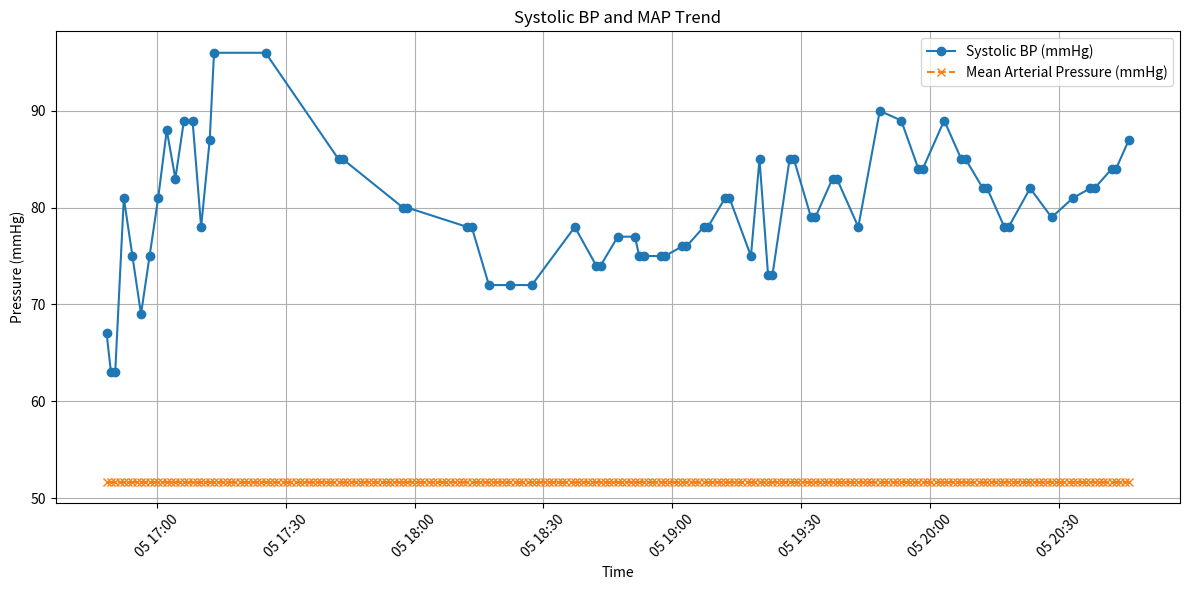

This chart was generated by the following Python code:
# Executed Code (Repaired)
# This code runs in a sandbox with injected variables (vitals, np, plt, etc.)

import numpy as np
import pandas as pd
import matplotlib.pyplot as plt
import seaborn as sns
from scipy import stats
import datetime

# Helper function to simulate sandbox save_plot
def save_plot(filename, fig=None, **kwargs):
    if not filename.endswith('.png'): filename += '.png'
    if fig is None: fig = plt.gcf()
    fig.savefig(filename, **kwargs)
    plt.close(fig)
    print(f'Saved plot to {filename}')

# Injected Variables
visit_id = '99786932'
age = 79
gender = 'F'
ethnicity = 'Asian (Non-Hispanic/Non-Latino)'
heart_rate = [(datetime.datetime(2221, 4, 5, 16, 48, 19), 76.0), (datetime.datetime(2221, 4, 5, 16, 49, 19), 73.2542372881356), (datetime.datetime(2221, 4, 5, 16, 50, 19), 73.1206896551724), (datetime.datetime(2221, 4, 5, 16, 51, 19), 79.728813559322), (datetime.datetime(2221, 4, 5, 16, 52, 19), 75.3620689655172), (datetime.datetime(2221, 4, 5, 16, 53, 19), 73.9122807017544), (datetime.datetime(2221, 4, 5, 16, 54, 19), 72.125), (datetime.datetime(2221, 4, 5, 16, 55, 19), 71.8275862068966), (datetime.datetime(2221, 4, 5, 16, 56, 19), 72.6101694915254), (datetime.datetime(2221, 4, 5, 16, 57, 19), 71.7457627118644), (datetime.datetime(2221, 4, 5, 16, 58, 19), 69.8103448275862), (datetime.datetime(2221, 4, 5, 16, 59, 19), 69.4745762711864), (datetime.datetime(2221, 4, 5, 17, 0, 19), 69.2068965517241), (datetime.datetime(2221, 4, 5, 17, 1, 19), 75.3829787234043), (datetime.datetime(2221, 4, 5, 17, 2, 19), 67.8135593220339), (datetime.datetime(2221, 4, 5, 17, 3, 19), 68.0344827586207), (datetime.datetime(2221, 4, 5, 17, 4, 19), 67.1864406779661), (datetime.datetime(2221, 4, 5, 17, 5, 19), 68.9137931034483), (datetime.datetime(2221, 4, 5, 17, 6, 19), 70.5593220338983), (datetime.datetime(2221, 4, 5, 17, 7, 19), 71.6779661016949), (datetime.datetime(2221, 4, 5, 17, 8, 19), 71.12), (datetime.datetime(2221, 4, 5, 17, 9, 19), 70.1754385964912), (datetime.datetime(2221, 4, 5, 17, 10, 19), 69.2931034482759), (datetime.datetime(2221, 4, 5, 17, 11, 19), 69.9661016949153), (datetime.datetime(2221, 4, 5, 17, 12, 19), 68.6949152542373), (datetime.datetime(2221, 4, 5, 17, 13, 19), 68.7931034482759), (datetime.datetime(2221, 4, 5, 17, 14, 19), 69.6440677966102), (datetime.datetime(2221, 4, 5, 17, 15, 19), 70.3275862068966), (datetime.datetime(2221, 4, 5, 17, 16, 19), 70.5), (datetime.datetime(2221, 4, 5, 17, 17, 19), 71.6034482758621), (datetime.datetime(2221, 4, 5, 17, 18, 19), 72.2372881355932), (datetime.datetime(2221, 4, 5, 17, 19, 19), 69.5932203389831), (datetime.datetime(2221, 4, 5, 17, 20, 19), 69.2962962962963), (datetime.datetime(2221, 4, 5, 17, 21, 19), 71.1489361702128), (datetime.datetime(2221, 4, 5, 17, 22, 19), 72.1896551724138), (datetime.datetime(2221, 4, 5, 17, 23, 19), 70.5777777777778), (datetime.datetime(2221, 4, 5, 17, 24, 19), 72.4814814814815), (datetime.datetime(2221, 4, 5, 17, 25, 19), 75.4883720930233), (datetime.datetime(2221, 4, 5, 17, 26, 19), 70.9661016949153), (datetime.datetime(2221, 4, 5, 17, 27, 19), 74.425), (datetime.datetime(2221, 4, 5, 17, 28, 19), 73.135593220339), (datetime.datetime(2221, 4, 5, 17, 29, 19), 69.8793103448276), (datetime.datetime(2221, 4, 5, 17, 30, 19), 68.3898305084746), (datetime.datetime(2221, 4, 5, 17, 31, 19), 68.4915254237288), (datetime.datetime(2221, 4, 5, 17, 32, 19), 68.0), (datetime.datetime(2221, 4, 5, 17, 33, 19), 68.7457627118644), (datetime.datetime(2221, 4, 5, 17, 34, 19), 68.3389830508475), (datetime.datetime(2221, 4, 5, 17, 35, 19), 67.1034482758621), (datetime.datetime(2221, 4, 5, 17, 36, 19), 67.3559322033898), (datetime.datetime(2221, 4, 5, 17, 37, 19), 68.6724137931035), (datetime.datetime(2221, 4, 5, 17, 38, 19), 67.864406779661), (datetime.datetime(2221, 4, 5, 17, 39, 19), 70.1914893617021), (datetime.datetime(2221, 4, 5, 17, 40, 19), 71.5172413793104), (datetime.datetime(2221, 4, 5, 17, 41, 19), 70.9152542372882), (datetime.datetime(2221, 4, 5, 17, 42, 19), 70.2068965517242), (datetime.datetime(2221, 4, 5, 17, 43, 19), 70.2181818181818), (datetime.datetime(2221, 4, 5, 17, 44, 19), 70.6923076923077), (datetime.datetime(2221, 4, 5, 17, 45, 19), 70.2545454545455), (datetime.datetime(2221, 4, 5, 17, 46, 19), 69.8), (datetime.datetime(2221, 4, 5, 17, 47, 19), 69.9310344827586), (datetime.datetime(2221, 4, 5, 17, 48, 19), 70.6949152542373), (datetime.datetime(2221, 4, 5, 17, 49, 19), 69.7796610169492), (datetime.datetime(2221, 4, 5, 17, 50, 19), 68.8793103448276), (datetime.datetime(2221, 4, 5, 17, 51, 19), 71.24), (datetime.datetime(2221, 4, 5, 17, 52, 19), 72.7254901960784), (datetime.datetime(2221, 4, 5, 17, 53, 19), 72.271186440678), (datetime.datetime(2221, 4, 5, 17, 54, 19), 70.5172413793104), (datetime.datetime(2221, 4, 5, 17, 55, 19), 71.3559322033898), (datetime.datetime(2221, 4, 5, 17, 56, 19), 68.3220338983051), (datetime.datetime(2221, 4, 5, 17, 57, 19), 71.5172413793104), (datetime.datetime(2221, 4, 5, 17, 58, 19), 71.9491525423729), (datetime.datetime(2221, 4, 5, 17, 59, 19), 70.6724137931035), (datetime.datetime(2221, 4, 5, 18, 0, 19), 74.8305084745763), (datetime.datetime(2221, 4, 5, 18, 1, 19), 73.864406779661), (datetime.datetime(2221, 4, 5, 18, 2, 19), 73.3103448275862), (datetime.datetime(2221, 4, 5, 18, 3, 19), 72.0847457627119), (datetime.datetime(2221, 4, 5, 18, 4, 19), 71.551724137931), (datetime.datetime(2221, 4, 5, 18, 5, 19), 72.5254237288136), (datetime.datetime(2221, 4, 5, 18, 6, 19), 71.6779661016949), (datetime.datetime(2221, 4, 5, 18, 7, 19), 71.4827586206897), (datetime.datetime(2221, 4, 5, 18, 8, 19), 71.5932203389831), (datetime.datetime(2221, 4, 5, 18, 9, 19), 70.4310344827586), (datetime.datetime(2221, 4, 5, 18, 10, 19), 70.5254237288136), (datetime.datetime(2221, 4, 5, 18, 11, 19), 71.6101694915254), (datetime.datetime(2221, 4, 5, 18, 12, 19), 71.448275862069), (datetime.datetime(2221, 4, 5, 18, 13, 19), 68.728813559322), (datetime.datetime(2221, 4, 5, 18, 14, 19), 71.1206896551724), (datetime.datetime(2221, 4, 5, 18, 15, 19), 70.9661016949153), (datetime.datetime(2221, 4, 5, 18, 16, 19), 70.0338983050848), (datetime.datetime(2221, 4, 5, 18, 17, 19), 68.1724137931035), (datetime.datetime(2221, 4, 5, 18, 18, 19), 68.1525423728814), (datetime.datetime(2221, 4, 5, 18, 19, 19), 68.2586206896552), (datetime.datetime(2221, 4, 5, 18, 20, 19), 68.6949152542373), (datetime.datetime(2221, 4, 5, 18, 21, 19), 67.7586206896552), (datetime.datetime(2221, 4, 5, 18, 22, 19), 67.6949152542373), (datetime.datetime(2221, 4, 5, 18, 23, 19), 67.7966101694915), (datetime.datetime(2221, 4, 5, 18, 24, 19), 71.1724137931035), (datetime.datetime(2221, 4, 5, 18, 25, 19), 75.2542372881356), (datetime.datetime(2221, 4, 5, 18, 26, 19), 72.5344827586207), (datetime.datetime(2221, 4, 5, 18, 27, 19), 72.6949152542373), (datetime.datetime(2221, 4, 5, 18, 28, 19), 71.1694915254237), (datetime.datetime(2221, 4, 5, 18, 29, 19), 69.3620689655172), (datetime.datetime(2221, 4, 5, 18, 30, 19), 69.2033898305085), (datetime.datetime(2221, 4, 5, 18, 31, 19), 71.1034482758621), (datetime.datetime(2221, 4, 5, 18, 32, 19), 69.4745762711864), (datetime.datetime(2221, 4, 5, 18, 33, 19), 69.7627118644068), (datetime.datetime(2221, 4, 5, 18, 34, 19), 69.4310344827586), (datetime.datetime(2221, 4, 5, 18, 35, 19), 71.4576271186441), (datetime.datetime(2221, 4, 5, 18, 36, 19), 72.2068965517241), (datetime.datetime(2221, 4, 5, 18, 37, 19), 70.2203389830509), (datetime.datetime(2221, 4, 5, 18, 38, 19), 68.406779661017), (datetime.datetime(2221, 4, 5, 18, 39, 19), 69.1379310344828), (datetime.datetime(2221, 4, 5, 18, 40, 19), 69.0338983050848), (datetime.datetime(2221, 4, 5, 18, 41, 19), 68.448275862069), (datetime.datetime(2221, 4, 5, 18, 42, 19), 67.6779661016949), (datetime.datetime(2221, 4, 5, 18, 43, 19), 68.3728813559322), (datetime.datetime(2221, 4, 5, 18, 44, 19), 67.0172413793104), (datetime.datetime(2221, 4, 5, 18, 45, 19), 68.0), (datetime.datetime(2221, 4, 5, 18, 46, 19), 68.4310344827586), (datetime.datetime(2221, 4, 5, 18, 47, 19), 67.4406779661017), (datetime.datetime(2221, 4, 5, 18, 48, 19), 68.6101694915254), (datetime.datetime(2221, 4, 5, 18, 49, 19), 66.8965517241379), (datetime.datetime(2221, 4, 5, 18, 50, 19), 68.9491525423729), (datetime.datetime(2221, 4, 5, 18, 51, 19), 70.7413793103448), (datetime.datetime(2221, 4, 5, 18, 52, 19), 67.9830508474576), (datetime.datetime(2221, 4, 5, 18, 53, 19), 68.1864406779661), (datetime.datetime(2221, 4, 5, 18, 54, 19), 67.5344827586207), (datetime.datetime(2221, 4, 5, 18, 55, 19), 67.0677966101695), (datetime.datetime(2221, 4, 5, 18, 56, 19), 66.7931034482759), (datetime.datetime(2221, 4, 5, 18, 57, 19), 66.8135593220339), (datetime.datetime(2221, 4, 5, 18, 58, 19), 67.6551724137931), (datetime.datetime(2221, 4, 5, 18, 59, 19), 67.8305084745763), (datetime.datetime(2221, 4, 5, 19, 0, 19), 65.2542372881356), (datetime.datetime(2221, 4, 5, 19, 1, 19), 67.6896551724138), (datetime.datetime(2221, 4, 5, 19, 2, 19), 68.2203389830509), (datetime.datetime(2221, 4, 5, 19, 3, 19), 67.8275862068966), (datetime.datetime(2221, 4, 5, 19, 4, 19), 65.593220338983), (datetime.datetime(2221, 4, 5, 19, 5, 19), 67.1864406779661), (datetime.datetime(2221, 4, 5, 19, 6, 19), 69.6206896551724), (datetime.datetime(2221, 4, 5, 19, 7, 19), 69.2542372881356), (datetime.datetime(2221, 4, 5, 19, 8, 19), 70.7758620689655), (datetime.datetime(2221, 4, 5, 19, 9, 19), 66.864406779661), (datetime.datetime(2221, 4, 5, 19, 10, 19), 65.3050847457627), (datetime.datetime(2221, 4, 5, 19, 11, 19), 68.5172413793104), (datetime.datetime(2221, 4, 5, 19, 12, 19), 69.7627118644068), (datetime.datetime(2221, 4, 5, 19, 13, 19), 68.8620689655172), (datetime.datetime(2221, 4, 5, 19, 14, 19), 64.5762711864407), (datetime.datetime(2221, 4, 5, 19, 15, 19), 67.4406779661017), (datetime.datetime(2221, 4, 5, 19, 16, 19), 67.8620689655172), (datetime.datetime(2221, 4, 5, 19, 17, 19), 65.2881355932203), (datetime.datetime(2221, 4, 5, 19, 18, 19), 64.5344827586207), (datetime.datetime(2221, 4, 5, 19, 19, 19), 68.6779661016949), (datetime.datetime(2221, 4, 5, 19, 20, 19), 72.6779661016949), (datetime.datetime(2221, 4, 5, 19, 21, 19), 68.4137931034483), (datetime.datetime(2221, 4, 5, 19, 22, 19), 65.7118644067797), (datetime.datetime(2221, 4, 5, 19, 23, 19), 67.1551724137931), (datetime.datetime(2221, 4, 5, 19, 24, 19), 69.8135593220339), (datetime.datetime(2221, 4, 5, 19, 25, 19), 65.5172413793104), (datetime.datetime(2221, 4, 5, 19, 26, 19), 68.864406779661), (datetime.datetime(2221, 4, 5, 19, 27, 19), 71.9661016949153), (datetime.datetime(2221, 4, 5, 19, 28, 19), 69.9655172413793), (datetime.datetime(2221, 4, 5, 19, 29, 19), 67.3728813559322), (datetime.datetime(2221, 4, 5, 19, 30, 19), 65.7586206896552), (datetime.datetime(2221, 4, 5, 19, 31, 19), 65.4576271186441), (datetime.datetime(2221, 4, 5, 19, 32, 19), 65.5593220338983), (datetime.datetime(2221, 4, 5, 19, 33, 19), 65.448275862069), (datetime.datetime(2221, 4, 5, 19, 34, 19), 65.135593220339), (datetime.datetime(2221, 4, 5, 19, 35, 19), 66.6896551724138), (datetime.datetime(2221, 4, 5, 19, 36, 19), 71.0677966101695), (datetime.datetime(2221, 4, 5, 19, 37, 19), 69.8813559322034), (datetime.datetime(2221, 4, 5, 19, 38, 19), 68.7758620689655), (datetime.datetime(2221, 4, 5, 19, 39, 19), 71.8474576271187), (datetime.datetime(2221, 4, 5, 19, 40, 19), 70.3965517241379), (datetime.datetime(2221, 4, 5, 19, 41, 19), 68.0847457627119), (datetime.datetime(2221, 4, 5, 19, 42, 19), 67.8983050847458), (datetime.datetime(2221, 4, 5, 19, 43, 19), 66.2241379310345), (datetime.datetime(2221, 4, 5, 19, 44, 19), 68.1864406779661), (datetime.datetime(2221, 4, 5, 19, 45, 19), 70.3448275862069), (datetime.datetime(2221, 4, 5, 19, 46, 19), 70.5423728813559), (datetime.datetime(2221, 4, 5, 19, 47, 19), 71.1864406779661), (datetime.datetime(2221, 4, 5, 19, 48, 19), 72.5689655172414), (datetime.datetime(2221, 4, 5, 19, 49, 19), 71.3898305084746), (datetime.datetime(2221, 4, 5, 19, 50, 19), 70.0344827586207), (datetime.datetime(2221, 4, 5, 19, 51, 19), 69.3898305084746), (datetime.datetime(2221, 4, 5, 19, 52, 19), 68.3728813559322), (datetime.datetime(2221, 4, 5, 19, 53, 19), 74.3275862068966), (datetime.datetime(2221, 4, 5, 19, 54, 19), 73.0847457627119), (datetime.datetime(2221, 4, 5, 19, 55, 19), 71.1724137931035), (datetime.datetime(2221, 4, 5, 19, 56, 19), 70.9152542372882), (datetime.datetime(2221, 4, 5, 19, 57, 19), 68.4406779661017), (datetime.datetime(2221, 4, 5, 19, 58, 19), 74.0344827586207), (datetime.datetime(2221, 4, 5, 19, 59, 19), 73.0338983050848), (datetime.datetime(2221, 4, 5, 20, 0, 19), 71.3103448275862), (datetime.datetime(2221, 4, 5, 20, 1, 19), 71.135593220339), (datetime.datetime(2221, 4, 5, 20, 2, 19), 69.6896551724138), (datetime.datetime(2221, 4, 5, 20, 3, 19), 72.1525423728814), (datetime.datetime(2221, 4, 5, 20, 4, 19), 73.728813559322), (datetime.datetime(2221, 4, 5, 20, 5, 19), 71.8275862068966), (datetime.datetime(2221, 4, 5, 20, 6, 19), 71.271186440678), (datetime.datetime(2221, 4, 5, 20, 7, 19), 71.8793103448276), (datetime.datetime(2221, 4, 5, 20, 8, 19), 70.9830508474576), (datetime.datetime(2221, 4, 5, 20, 9, 19), 68.4745762711864), (datetime.datetime(2221, 4, 5, 20, 10, 19), 75.0), (datetime.datetime(2221, 4, 5, 20, 11, 19), 76.6779661016949), (datetime.datetime(2221, 4, 5, 20, 12, 19), 73.8620689655172), (datetime.datetime(2221, 4, 5, 20, 13, 19), 75.4576271186441), (datetime.datetime(2221, 4, 5, 20, 14, 19), 76.0169491525424), (datetime.datetime(2221, 4, 5, 20, 15, 19), 75.551724137931), (datetime.datetime(2221, 4, 5, 20, 16, 19), 74.728813559322), (datetime.datetime(2221, 4, 5, 20, 17, 19), 74.8965517241379), (datetime.datetime(2221, 4, 5, 20, 18, 19), 73.9661016949153), (datetime.datetime(2221, 4, 5, 20, 19, 19), 75.1724137931035), (datetime.datetime(2221, 4, 5, 20, 20, 19), 76.1525423728814), (datetime.datetime(2221, 4, 5, 20, 21, 19), 74.5762711864407), (datetime.datetime(2221, 4, 5, 20, 22, 19), 73.4655172413793), (datetime.datetime(2221, 4, 5, 20, 23, 19), 73.5254237288136), (datetime.datetime(2221, 4, 5, 20, 24, 19), 69.5084745762712), (datetime.datetime(2221, 4, 5, 20, 25, 19), 71.7758620689655), (datetime.datetime(2221, 4, 5, 20, 26, 19), 71.5423728813559), (datetime.datetime(2221, 4, 5, 20, 27, 19), 75.8275862068966), (datetime.datetime(2221, 4, 5, 20, 28, 19), 74.4915254237288), (datetime.datetime(2221, 4, 5, 20, 29, 19), 73.8983050847458), (datetime.datetime(2221, 4, 5, 20, 30, 19), 76.0172413793104), (datetime.datetime(2221, 4, 5, 20, 31, 19), 75.3898305084746), (datetime.datetime(2221, 4, 5, 20, 32, 19), 73.7931034482759), (datetime.datetime(2221, 4, 5, 20, 33, 19), 75.2881355932203), (datetime.datetime(2221, 4, 5, 20, 34, 19), 78.1206896551724), (datetime.datetime(2221, 4, 5, 20, 35, 19), 76.2033898305085), (datetime.datetime(2221, 4, 5, 20, 36, 19), 76.6779661016949), (datetime.datetime(2221, 4, 5, 20, 37, 19), 73.9827586206897), (datetime.datetime(2221, 4, 5, 20, 38, 19), 71.728813559322), (datetime.datetime(2221, 4, 5, 20, 39, 19), 74.3448275862069), (datetime.datetime(2221, 4, 5, 20, 40, 19), 75.1016949152542), (datetime.datetime(2221, 4, 5, 20, 41, 19), 75.7966101694915), (datetime.datetime(2221, 4, 5, 20, 42, 19), 75.3448275862069), (datetime.datetime(2221, 4, 5, 20, 43, 19), 72.8983050847458), (datetime.datetime(2221, 4, 5, 20, 44, 19), 75.6551724137931), (datetime.datetime(2221, 4, 5, 20, 45, 19), 72.4406779661017), (datetime.datetime(2221, 4, 5, 20, 46, 19), 75.3898305084746)]
systolic_bp = [(datetime.datetime(2221, 4, 5, 16, 48, 19), 67.0), (datetime.datetime(2221, 4, 5, 16, 49, 19), 63.0), (datetime.datetime(2221, 4, 5, 16, 50, 19), 63.0), (datetime.datetime(2221, 4, 5, 16, 52, 19), 81.0), (datetime.datetime(2221, 4, 5, 16, 54, 19), 75.0), (datetime.datetime(2221, 4, 5, 16, 56, 19), 69.0), (datetime.datetime(2221, 4, 5, 16, 58, 19), 75.0), (datetime.datetime(2221, 4, 5, 17, 0, 19), 81.0), (datetime.datetime(2221, 4, 5, 17, 2, 19), 88.0), (datetime.datetime(2221, 4, 5, 17, 4, 19), 83.0), (datetime.datetime(2221, 4, 5, 17, 6, 19), 89.0), (datetime.datetime(2221, 4, 5, 17, 8, 19), 89.0), (datetime.datetime(2221, 4, 5, 17, 10, 19), 78.0), (datetime.datetime(2221, 4, 5, 17, 12, 19), 87.0), (datetime.datetime(2221, 4, 5, 17, 13, 19), 96.0), (datetime.datetime(2221, 4, 5, 17, 25, 19), 96.0), (datetime.datetime(2221, 4, 5, 17, 42, 19), 85.0), (datetime.datetime(2221, 4, 5, 17, 43, 19), 85.0), (datetime.datetime(2221, 4, 5, 17, 57, 19), 80.0), (datetime.datetime(2221, 4, 5, 17, 58, 19), 80.0), (datetime.datetime(2221, 4, 5, 18, 12, 19), 78.0), (datetime.datetime(2221, 4, 5, 18, 13, 19), 78.0), (datetime.datetime(2221, 4, 5, 18, 17, 19), 72.0), (datetime.datetime(2221, 4, 5, 18, 22, 19), 72.0), (datetime.datetime(2221, 4, 5, 18, 27, 19), 72.0), (datetime.datetime(2221, 4, 5, 18, 37, 19), 78.0), (datetime.datetime(2221, 4, 5, 18, 42, 19), 74.0), (datetime.datetime(2221, 4, 5, 18, 43, 19), 74.0), (datetime.datetime(2221, 4, 5, 18, 47, 19), 77.0), (datetime.datetime(2221, 4, 5, 18, 51, 19), 77.0), (datetime.datetime(2221, 4, 5, 18, 52, 19), 75.0), (datetime.datetime(2221, 4, 5, 18, 53, 19), 75.0), (datetime.datetime(2221, 4, 5, 18, 57, 19), 75.0), (datetime.datetime(2221, 4, 5, 18, 58, 19), 75.0), (datetime.datetime(2221, 4, 5, 19, 2, 19), 76.0), (datetime.datetime(2221, 4, 5, 19, 3, 19), 76.0), (datetime.datetime(2221, 4, 5, 19, 7, 19), 78.0), (datetime.datetime(2221, 4, 5, 19, 8, 19), 78.0), (datetime.datetime(2221, 4, 5, 19, 12, 19), 81.0), (datetime.datetime(2221, 4, 5, 19, 13, 19), 81.0), (datetime.datetime(2221, 4, 5, 19, 18, 19), 75.0), (datetime.datetime(2221, 4, 5, 19, 20, 19), 85.0), (datetime.datetime(2221, 4, 5, 19, 22, 19), 73.0), (datetime.datetime(2221, 4, 5, 19, 23, 19), 73.0), (datetime.datetime(2221, 4, 5, 19, 27, 19), 85.0), (datetime.datetime(2221, 4, 5, 19, 28, 19), 85.0), (datetime.datetime(2221, 4, 5, 19, 32, 19), 79.0), (datetime.datetime(2221, 4, 5, 19, 33, 19), 79.0), (datetime.datetime(2221, 4, 5, 19, 37, 19), 83.0), (datetime.datetime(2221, 4, 5, 19, 38, 19), 83.0), (datetime.datetime(2221, 4, 5, 19, 43, 19), 78.0), (datetime.datetime(2221, 4, 5, 19, 48, 19), 90.0), (datetime.datetime(2221, 4, 5, 19, 53, 19), 89.0), (datetime.datetime(2221, 4, 5, 19, 57, 19), 84.0), (datetime.datetime(2221, 4, 5, 19, 58, 19), 84.0), (datetime.datetime(2221, 4, 5, 20, 3, 19), 89.0), (datetime.datetime(2221, 4, 5, 20, 7, 19), 85.0), (datetime.datetime(2221, 4, 5, 20, 8, 19), 85.0), (datetime.datetime(2221, 4, 5, 20, 12, 19), 82.0), (datetime.datetime(2221, 4, 5, 20, 13, 19), 82.0), (datetime.datetime(2221, 4, 5, 20, 17, 19), 78.0), (datetime.datetime(2221, 4, 5, 20, 18, 19), 78.0), (datetime.datetime(2221, 4, 5, 20, 23, 19), 82.0), (datetime.datetime(2221, 4, 5, 20, 28, 19), 79.0), (datetime.datetime(2221, 4, 5, 20, 33, 19), 81.0), (datetime.datetime(2221, 4, 5, 20, 37, 19), 82.0), (datetime.datetime(2221, 4, 5, 20, 38, 19), 82.0), (datetime.datetime(2221, 4, 5, 20, 42, 19), 84.0), (datetime.datetime(2221, 4, 5, 20, 43, 19), 84.0), (datetime.datetime(2221, 4, 5, 20, 46, 19), 87.0)]
diastolic_bp = [(datetime.datetime(2221, 4, 5, 16, 48, 19), 44.0), (datetime.datetime(2221, 4, 5, 16, 49, 19), 41.0), (datetime.datetime(2221, 4, 5, 16, 50, 19), 41.0), (datetime.datetime(2221, 4, 5, 16, 52, 19), 47.0), (datetime.datetime(2221, 4, 5, 16, 54, 19), 51.0), (datetime.datetime(2221, 4, 5, 16, 56, 19), 43.0), (datetime.datetime(2221, 4, 5, 16, 58, 19), 54.0), (datetime.datetime(2221, 4, 5, 17, 0, 19), 48.0), (datetime.datetime(2221, 4, 5, 17, 2, 19), 46.0), (datetime.datetime(2221, 4, 5, 17, 4, 19), 48.0), (datetime.datetime(2221, 4, 5, 17, 6, 19), 46.0), (datetime.datetime(2221, 4, 5, 17, 10, 19), 61.0), (datetime.datetime(2221, 4, 5, 17, 12, 19), 51.0), (datetime.datetime(2221, 4, 5, 17, 13, 19), 50.0), (datetime.datetime(2221, 4, 5, 17, 25, 19), 50.0), (datetime.datetime(2221, 4, 5, 17, 42, 19), 55.0), (datetime.datetime(2221, 4, 5, 17, 43, 19), 55.0), (datetime.datetime(2221, 4, 5, 17, 57, 19), 50.0), (datetime.datetime(2221, 4, 5, 17, 58, 19), 50.0), (datetime.datetime(2221, 4, 5, 18, 12, 19), 43.0), (datetime.datetime(2221, 4, 5, 18, 13, 19), 43.0), (datetime.datetime(2221, 4, 5, 18, 17, 19), 45.0), (datetime.datetime(2221, 4, 5, 18, 22, 19), 47.0), (datetime.datetime(2221, 4, 5, 18, 27, 19), 47.0), (datetime.datetime(2221, 4, 5, 18, 37, 19), 42.0), (datetime.datetime(2221, 4, 5, 18, 42, 19), 47.0), (datetime.datetime(2221, 4, 5, 18, 43, 19), 47.0), (datetime.datetime(2221, 4, 5, 18, 47, 19), 50.0), (datetime.datetime(2221, 4, 5, 18, 51, 19), 50.0), (datetime.datetime(2221, 4, 5, 18, 52, 19), 46.0), (datetime.datetime(2221, 4, 5, 18, 53, 19), 46.0), (datetime.datetime(2221, 4, 5, 18, 57, 19), 45.0), (datetime.datetime(2221, 4, 5, 18, 58, 19), 45.0), (datetime.datetime(2221, 4, 5, 19, 2, 19), 48.0), (datetime.datetime(2221, 4, 5, 19, 3, 19), 48.0), (datetime.datetime(2221, 4, 5, 19, 7, 19), 46.0), (datetime.datetime(2221, 4, 5, 19, 8, 19), 46.0), (datetime.datetime(2221, 4, 5, 19, 12, 19), 51.0), (datetime.datetime(2221, 4, 5, 19, 13, 19), 51.0), (datetime.datetime(2221, 4, 5, 19, 18, 19), 45.0), (datetime.datetime(2221, 4, 5, 19, 20, 19), 48.0), (datetime.datetime(2221, 4, 5, 19, 22, 19), 45.0), (datetime.datetime(2221, 4, 5, 19, 23, 19), 45.0), (datetime.datetime(2221, 4, 5, 19, 27, 19), 49.0), (datetime.datetime(2221, 4, 5, 19, 28, 19), 49.0), (datetime.datetime(2221, 4, 5, 19, 32, 19), 48.0), (datetime.datetime(2221, 4, 5, 19, 33, 19), 48.0), (datetime.datetime(2221, 4, 5, 19, 37, 19), 50.0), (datetime.datetime(2221, 4, 5, 19, 38, 19), 50.0), (datetime.datetime(2221, 4, 5, 19, 43, 19), 48.0), (datetime.datetime(2221, 4, 5, 19, 48, 19), 52.0), (datetime.datetime(2221, 4, 5, 19, 53, 19), 56.0), (datetime.datetime(2221, 4, 5, 19, 57, 19), 48.0), (datetime.datetime(2221, 4, 5, 19, 58, 19), 48.0), (datetime.datetime(2221, 4, 5, 20, 3, 19), 54.0), (datetime.datetime(2221, 4, 5, 20, 7, 19), 50.0), (datetime.datetime(2221, 4, 5, 20, 8, 19), 50.0), (datetime.datetime(2221, 4, 5, 20, 12, 19), 52.0), (datetime.datetime(2221, 4, 5, 20, 13, 19), 52.0), (datetime.datetime(2221, 4, 5, 20, 17, 19), 47.0), (datetime.datetime(2221, 4, 5, 20, 18, 19), 47.0), (datetime.datetime(2221, 4, 5, 20, 28, 19), 49.0), (datetime.datetime(2221, 4, 5, 20, 33, 19), 43.0), (datetime.datetime(2221, 4, 5, 20, 37, 19), 48.0), (datetime.datetime(2221, 4, 5, 20, 38, 19), 48.0), (datetime.datetime(2221, 4, 5, 20, 42, 19), 47.0), (datetime.datetime(2221, 4, 5, 20, 43, 19), 47.0), (datetime.datetime(2221, 4, 5, 20, 46, 19), 52.0)]
spo2 = [(datetime.datetime(2221, 4, 5, 16, 51, 19), 97.0), (datetime.datetime(2221, 4, 5, 16, 52, 19), 94.4), (datetime.datetime(2221, 4, 5, 17, 1, 19), 82.8648648648649), (datetime.datetime(2221, 4, 5, 17, 3, 19), 99.125), (datetime.datetime(2221, 4, 5, 17, 4, 19), 99.1111111111111), (datetime.datetime(2221, 4, 5, 17, 5, 19), 98.625), (datetime.datetime(2221, 4, 5, 17, 6, 19), 86.7142857142857), (datetime.datetime(2221, 4, 5, 17, 7, 19), 85.9444444444445), (datetime.datetime(2221, 4, 5, 17, 10, 19), 98.75), (datetime.datetime(2221, 4, 5, 17, 17, 19), 100.0), (datetime.datetime(2221, 4, 5, 17, 25, 19), 100.0), (datetime.datetime(2221, 4, 5, 17, 32, 19), 100.0), (datetime.datetime(2221, 4, 5, 17, 35, 19), 100.0), (datetime.datetime(2221, 4, 5, 17, 36, 19), 100.0), (datetime.datetime(2221, 4, 5, 17, 37, 19), 100.0), (datetime.datetime(2221, 4, 5, 17, 38, 19), 100.0), (datetime.datetime(2221, 4, 5, 17, 39, 19), 100.0), (datetime.datetime(2221, 4, 5, 17, 41, 19), 100.0), (datetime.datetime(2221, 4, 5, 17, 42, 19), 100.0), (datetime.datetime(2221, 4, 5, 17, 43, 19), 100.0), (datetime.datetime(2221, 4, 5, 17, 45, 19), 100.0), (datetime.datetime(2221, 4, 5, 17, 46, 19), 100.0), (datetime.datetime(2221, 4, 5, 17, 47, 19), 100.0), (datetime.datetime(2221, 4, 5, 17, 49, 19), 100.0), (datetime.datetime(2221, 4, 5, 17, 50, 19), 100.0), (datetime.datetime(2221, 4, 5, 17, 51, 19), 100.0), (datetime.datetime(2221, 4, 5, 17, 57, 19), 99.0), (datetime.datetime(2221, 4, 5, 17, 58, 19), 81.2), (datetime.datetime(2221, 4, 5, 17, 59, 19), 95.0), (datetime.datetime(2221, 4, 5, 18, 2, 19), 100.0), (datetime.datetime(2221, 4, 5, 18, 3, 19), 99.15), (datetime.datetime(2221, 4, 5, 18, 4, 19), 100.0), (datetime.datetime(2221, 4, 5, 18, 5, 19), 100.0), (datetime.datetime(2221, 4, 5, 18, 6, 19), 99.0), (datetime.datetime(2221, 4, 5, 18, 11, 19), 98.35), (datetime.datetime(2221, 4, 5, 18, 12, 19), 97.0), (datetime.datetime(2221, 4, 5, 18, 13, 19), 72.125), (datetime.datetime(2221, 4, 5, 18, 14, 19), 77.4615384615385), (datetime.datetime(2221, 4, 5, 18, 17, 19), 99.0), (datetime.datetime(2221, 4, 5, 18, 18, 19), 99.0), (datetime.datetime(2221, 4, 5, 18, 19, 19), 100.0), (datetime.datetime(2221, 4, 5, 18, 20, 19), 100.0), (datetime.datetime(2221, 4, 5, 18, 22, 19), 100.0), (datetime.datetime(2221, 4, 5, 18, 24, 19), 98.4047619047619), (datetime.datetime(2221, 4, 5, 18, 27, 19), 100.0), (datetime.datetime(2221, 4, 5, 18, 28, 19), 100.0), (datetime.datetime(2221, 4, 5, 18, 29, 19), 97.6538461538462), (datetime.datetime(2221, 4, 5, 18, 30, 19), 100.0), (datetime.datetime(2221, 4, 5, 18, 31, 19), 100.0), (datetime.datetime(2221, 4, 5, 18, 32, 19), 91.4782608695652), (datetime.datetime(2221, 4, 5, 18, 33, 19), 86.0), (datetime.datetime(2221, 4, 5, 18, 37, 19), 100.0), (datetime.datetime(2221, 4, 5, 18, 43, 19), 100.0), (datetime.datetime(2221, 4, 5, 18, 50, 19), 100.0), (datetime.datetime(2221, 4, 5, 18, 52, 19), 100.0), (datetime.datetime(2221, 4, 5, 18, 53, 19), 100.0), (datetime.datetime(2221, 4, 5, 18, 58, 19), 100.0), (datetime.datetime(2221, 4, 5, 19, 2, 19), 100.0), (datetime.datetime(2221, 4, 5, 19, 3, 19), 100.0), (datetime.datetime(2221, 4, 5, 19, 5, 19), 100.0), (datetime.datetime(2221, 4, 5, 19, 6, 19), 100.0), (datetime.datetime(2221, 4, 5, 19, 7, 19), 100.0), (datetime.datetime(2221, 4, 5, 19, 8, 19), 100.0), (datetime.datetime(2221, 4, 5, 19, 9, 19), 100.0), (datetime.datetime(2221, 4, 5, 19, 10, 19), 100.0), (datetime.datetime(2221, 4, 5, 19, 12, 19), 100.0), (datetime.datetime(2221, 4, 5, 19, 13, 19), 100.0), (datetime.datetime(2221, 4, 5, 19, 14, 19), 100.0), (datetime.datetime(2221, 4, 5, 19, 18, 19), 100.0), (datetime.datetime(2221, 4, 5, 19, 19, 19), 100.0), (datetime.datetime(2221, 4, 5, 19, 20, 19), 100.0), (datetime.datetime(2221, 4, 5, 19, 21, 19), 100.0), (datetime.datetime(2221, 4, 5, 19, 22, 19), 100.0), (datetime.datetime(2221, 4, 5, 19, 24, 19), 100.0), (datetime.datetime(2221, 4, 5, 19, 26, 19), 100.0), (datetime.datetime(2221, 4, 5, 19, 27, 19), 100.0), (datetime.datetime(2221, 4, 5, 19, 28, 19), 100.0), (datetime.datetime(2221, 4, 5, 19, 30, 19), 100.0), (datetime.datetime(2221, 4, 5, 19, 33, 19), 100.0), (datetime.datetime(2221, 4, 5, 19, 35, 19), 100.0), (datetime.datetime(2221, 4, 5, 19, 36, 19), 100.0), (datetime.datetime(2221, 4, 5, 19, 37, 19), 100.0), (datetime.datetime(2221, 4, 5, 19, 38, 19), 100.0), (datetime.datetime(2221, 4, 5, 19, 39, 19), 100.0), (datetime.datetime(2221, 4, 5, 19, 40, 19), 100.0), (datetime.datetime(2221, 4, 5, 19, 41, 19), 100.0), (datetime.datetime(2221, 4, 5, 19, 42, 19), 100.0), (datetime.datetime(2221, 4, 5, 19, 43, 19), 100.0), (datetime.datetime(2221, 4, 5, 19, 44, 19), 100.0), (datetime.datetime(2221, 4, 5, 19, 45, 19), 100.0), (datetime.datetime(2221, 4, 5, 19, 46, 19), 99.421052631579), (datetime.datetime(2221, 4, 5, 19, 47, 19), 99.9230769230769), (datetime.datetime(2221, 4, 5, 19, 48, 19), 99.8780487804878), (datetime.datetime(2221, 4, 5, 19, 49, 19), 100.0), (datetime.datetime(2221, 4, 5, 19, 50, 19), 100.0), (datetime.datetime(2221, 4, 5, 19, 51, 19), 100.0), (datetime.datetime(2221, 4, 5, 19, 52, 19), 100.0), (datetime.datetime(2221, 4, 5, 19, 53, 19), 100.0), (datetime.datetime(2221, 4, 5, 19, 56, 19), 97.5454545454546), (datetime.datetime(2221, 4, 5, 19, 57, 19), 96.4), (datetime.datetime(2221, 4, 5, 19, 58, 19), 100.0), (datetime.datetime(2221, 4, 5, 19, 59, 19), 99.0), (datetime.datetime(2221, 4, 5, 20, 0, 19), 100.0), (datetime.datetime(2221, 4, 5, 20, 1, 19), 100.0), (datetime.datetime(2221, 4, 5, 20, 2, 19), 100.0), (datetime.datetime(2221, 4, 5, 20, 3, 19), 100.0), (datetime.datetime(2221, 4, 5, 20, 6, 19), 99.8333333333333), (datetime.datetime(2221, 4, 5, 20, 7, 19), 98.6122448979592), (datetime.datetime(2221, 4, 5, 20, 8, 19), 93.5), (datetime.datetime(2221, 4, 5, 20, 12, 19), 97.5), (datetime.datetime(2221, 4, 5, 20, 13, 19), 96.8108108108108), (datetime.datetime(2221, 4, 5, 20, 16, 19), 100.0), (datetime.datetime(2221, 4, 5, 20, 17, 19), 100.0), (datetime.datetime(2221, 4, 5, 20, 18, 19), 99.0434782608696), (datetime.datetime(2221, 4, 5, 20, 19, 19), 99.0555555555556), (datetime.datetime(2221, 4, 5, 20, 20, 19), 98.8222222222222), (datetime.datetime(2221, 4, 5, 20, 21, 19), 99.593220338983), (datetime.datetime(2221, 4, 5, 20, 22, 19), 99.3965517241379), (datetime.datetime(2221, 4, 5, 20, 23, 19), 99.7826086956522), (datetime.datetime(2221, 4, 5, 20, 24, 19), 99.9152542372881), (datetime.datetime(2221, 4, 5, 20, 25, 19), 99.448275862069), (datetime.datetime(2221, 4, 5, 20, 26, 19), 99.2881355932203), (datetime.datetime(2221, 4, 5, 20, 27, 19), 99.4827586206896), (datetime.datetime(2221, 4, 5, 20, 28, 19), 98.5925925925926), (datetime.datetime(2221, 4, 5, 20, 29, 19), 99.75), (datetime.datetime(2221, 4, 5, 20, 30, 19), 99.1896551724138), (datetime.datetime(2221, 4, 5, 20, 31, 19), 99.1016949152542), (datetime.datetime(2221, 4, 5, 20, 32, 19), 99.2931034482759), (datetime.datetime(2221, 4, 5, 20, 33, 19), 98.7741935483871), (datetime.datetime(2221, 4, 5, 20, 34, 19), 98.6491228070176), (datetime.datetime(2221, 4, 5, 20, 35, 19), 98.5593220338983), (datetime.datetime(2221, 4, 5, 20, 36, 19), 98.8983050847458), (datetime.datetime(2221, 4, 5, 20, 37, 19), 98.8103448275862), (datetime.datetime(2221, 4, 5, 20, 38, 19), 98.9622641509434), (datetime.datetime(2221, 4, 5, 20, 39, 19), 99.1379310344828), (datetime.datetime(2221, 4, 5, 20, 40, 19), 99.135593220339), (datetime.datetime(2221, 4, 5, 20, 41, 19), 98.7272727272727), (datetime.datetime(2221, 4, 5, 20, 42, 19), 98.6078431372549), (datetime.datetime(2221, 4, 5, 20, 43, 19), 99.2083333333333), (datetime.datetime(2221, 4, 5, 20, 44, 19), 99.2068965517242), (datetime.datetime(2221, 4, 5, 20, 45, 19), 99.1864406779661), (datetime.datetime(2221, 4, 5, 20, 46, 19), 99.0178571428572)]
respiratory_rate = [(datetime.datetime(2221, 4, 5, 16, 51, 19), 22.0), (datetime.datetime(2221, 4, 5, 16, 58, 19), 15.448275862069), (datetime.datetime(2221, 4, 5, 16, 59, 19), 15.1694915254237), (datetime.datetime(2221, 4, 5, 17, 0, 19), 15.2758620689655), (datetime.datetime(2221, 4, 5, 17, 1, 19), 15.7457627118644), (datetime.datetime(2221, 4, 5, 17, 2, 19), 14.5423728813559), (datetime.datetime(2221, 4, 5, 17, 3, 19), 14.2068965517241), (datetime.datetime(2221, 4, 5, 17, 4, 19), 14.0), (datetime.datetime(2221, 4, 5, 17, 5, 19), 13.7758620689655), (datetime.datetime(2221, 4, 5, 17, 6, 19), 13.5762711864407), (datetime.datetime(2221, 4, 5, 17, 7, 19), 14.0169491525424), (datetime.datetime(2221, 4, 5, 17, 8, 19), 13.3103448275862), (datetime.datetime(2221, 4, 5, 17, 9, 19), 12.7796610169492), (datetime.datetime(2221, 4, 5, 17, 10, 19), 14.551724137931), (datetime.datetime(2221, 4, 5, 17, 11, 19), 15.3220338983051), (datetime.datetime(2221, 4, 5, 17, 12, 19), 13.8305084745763), (datetime.datetime(2221, 4, 5, 17, 13, 19), 13.3103448275862), (datetime.datetime(2221, 4, 5, 17, 14, 19), 13.4915254237288), (datetime.datetime(2221, 4, 5, 17, 15, 19), 12.7586206896552), (datetime.datetime(2221, 4, 5, 17, 16, 19), 12.3389830508475), (datetime.datetime(2221, 4, 5, 17, 17, 19), 13.4655172413793), (datetime.datetime(2221, 4, 5, 17, 18, 19), 13.2542372881356), (datetime.datetime(2221, 4, 5, 17, 19, 19), 13.1525423728814), (datetime.datetime(2221, 4, 5, 17, 20, 19), 13.3275862068966), (datetime.datetime(2221, 4, 5, 17, 21, 19), 14.5084745762712), (datetime.datetime(2221, 4, 5, 17, 22, 19), 13.5344827586207), (datetime.datetime(2221, 4, 5, 17, 23, 19), 16.2881355932203), (datetime.datetime(2221, 4, 5, 17, 24, 19), 13.4745762711864), (datetime.datetime(2221, 4, 5, 17, 25, 19), 13.7068965517241), (datetime.datetime(2221, 4, 5, 17, 26, 19), 13.2203389830509), (datetime.datetime(2221, 4, 5, 17, 27, 19), 13.5344827586207), (datetime.datetime(2221, 4, 5, 17, 28, 19), 13.6949152542373), (datetime.datetime(2221, 4, 5, 17, 29, 19), 13.9310344827586), (datetime.datetime(2221, 4, 5, 17, 30, 19), 13.9830508474576), (datetime.datetime(2221, 4, 5, 17, 31, 19), 13.4406779661017), (datetime.datetime(2221, 4, 5, 17, 32, 19), 14.0), (datetime.datetime(2221, 4, 5, 17, 33, 19), 14.4237288135593), (datetime.datetime(2221, 4, 5, 17, 34, 19), 14.0), (datetime.datetime(2221, 4, 5, 17, 35, 19), 13.7758620689655), (datetime.datetime(2221, 4, 5, 17, 36, 19), 13.5423728813559), (datetime.datetime(2221, 4, 5, 17, 37, 19), 13.6724137931034), (datetime.datetime(2221, 4, 5, 17, 38, 19), 13.1694915254237), (datetime.datetime(2221, 4, 5, 17, 39, 19), 14.1186440677966), (datetime.datetime(2221, 4, 5, 17, 40, 19), 13.9137931034483), (datetime.datetime(2221, 4, 5, 17, 41, 19), 13.6949152542373), (datetime.datetime(2221, 4, 5, 17, 42, 19), 13.8965517241379), (datetime.datetime(2221, 4, 5, 17, 43, 19), 14.3050847457627), (datetime.datetime(2221, 4, 5, 17, 44, 19), 14.1694915254237), (datetime.datetime(2221, 4, 5, 17, 45, 19), 14.5172413793103), (datetime.datetime(2221, 4, 5, 17, 46, 19), 14.1864406779661), (datetime.datetime(2221, 4, 5, 17, 47, 19), 14.7241379310345), (datetime.datetime(2221, 4, 5, 17, 48, 19), 14.9322033898305), (datetime.datetime(2221, 4, 5, 17, 49, 19), 13.9322033898305), (datetime.datetime(2221, 4, 5, 17, 50, 19), 14.0), (datetime.datetime(2221, 4, 5, 17, 51, 19), 15.2372881355932), (datetime.datetime(2221, 4, 5, 17, 52, 19), 15.4827586206897), (datetime.datetime(2221, 4, 5, 17, 53, 19), 15.3728813559322), (datetime.datetime(2221, 4, 5, 17, 54, 19), 14.948275862069), (datetime.datetime(2221, 4, 5, 17, 55, 19), 14.4576271186441), (datetime.datetime(2221, 4, 5, 17, 56, 19), 15.0), (datetime.datetime(2221, 4, 5, 17, 57, 19), 16.2586206896552), (datetime.datetime(2221, 4, 5, 17, 58, 19), 16.0508474576271), (datetime.datetime(2221, 4, 5, 17, 59, 19), 14.6551724137931), (datetime.datetime(2221, 4, 5, 18, 0, 19), 17.0), (datetime.datetime(2221, 4, 5, 18, 1, 19), 16.4745762711864), (datetime.datetime(2221, 4, 5, 18, 2, 19), 17.3448275862069), (datetime.datetime(2221, 4, 5, 18, 3, 19), 16.6949152542373), (datetime.datetime(2221, 4, 5, 18, 4, 19), 16.5172413793103), (datetime.datetime(2221, 4, 5, 18, 5, 19), 16.7966101694915), (datetime.datetime(2221, 4, 5, 18, 6, 19), 16.3220338983051), (datetime.datetime(2221, 4, 5, 18, 7, 19), 14.5344827586207), (datetime.datetime(2221, 4, 5, 18, 8, 19), 15.9152542372881), (datetime.datetime(2221, 4, 5, 18, 9, 19), 16.4137931034483), (datetime.datetime(2221, 4, 5, 18, 10, 19), 16.3389830508475), (datetime.datetime(2221, 4, 5, 18, 11, 19), 14.4745762711864), (datetime.datetime(2221, 4, 5, 18, 12, 19), 15.7586206896552), (datetime.datetime(2221, 4, 5, 18, 13, 19), 14.9661016949153), (datetime.datetime(2221, 4, 5, 18, 14, 19), 15.2068965517241), (datetime.datetime(2221, 4, 5, 18, 15, 19), 14.7457627118644), (datetime.datetime(2221, 4, 5, 18, 16, 19), 15.4915254237288), (datetime.datetime(2221, 4, 5, 18, 17, 19), 16.0), (datetime.datetime(2221, 4, 5, 18, 18, 19), 15.7457627118644), (datetime.datetime(2221, 4, 5, 18, 19, 19), 16.0862068965517), (datetime.datetime(2221, 4, 5, 18, 20, 19), 17.3389830508475), (datetime.datetime(2221, 4, 5, 18, 21, 19), 16.0), (datetime.datetime(2221, 4, 5, 18, 22, 19), 16.3559322033898), (datetime.datetime(2221, 4, 5, 18, 23, 19), 15.5932203389831), (datetime.datetime(2221, 4, 5, 18, 24, 19), 16.5), (datetime.datetime(2221, 4, 5, 18, 25, 19), 17.8983050847458), (datetime.datetime(2221, 4, 5, 18, 26, 19), 17.7586206896552), (datetime.datetime(2221, 4, 5, 18, 27, 19), 17.4915254237288), (datetime.datetime(2221, 4, 5, 18, 28, 19), 16.0), (datetime.datetime(2221, 4, 5, 18, 29, 19), 13.2241379310345), (datetime.datetime(2221, 4, 5, 18, 30, 19), 15.6271186440678), (datetime.datetime(2221, 4, 5, 18, 31, 19), 16.7068965517241), (datetime.datetime(2221, 4, 5, 18, 32, 19), 15.5762711864407), (datetime.datetime(2221, 4, 5, 18, 33, 19), 15.9322033898305), (datetime.datetime(2221, 4, 5, 18, 34, 19), 16.0), (datetime.datetime(2221, 4, 5, 18, 35, 19), 15.6101694915254), (datetime.datetime(2221, 4, 5, 18, 36, 19), 15.9310344827586), (datetime.datetime(2221, 4, 5, 18, 37, 19), 17.3898305084746), (datetime.datetime(2221, 4, 5, 18, 38, 19), 15.6610169491525), (datetime.datetime(2221, 4, 5, 18, 39, 19), 14.8620689655172), (datetime.datetime(2221, 4, 5, 18, 40, 19), 16.0), (datetime.datetime(2221, 4, 5, 18, 41, 19), 15.2758620689655), (datetime.datetime(2221, 4, 5, 18, 42, 19), 15.4915254237288), (datetime.datetime(2221, 4, 5, 18, 43, 19), 15.5423728813559), (datetime.datetime(2221, 4, 5, 18, 44, 19), 15.1551724137931), (datetime.datetime(2221, 4, 5, 18, 45, 19), 15.0677966101695), (datetime.datetime(2221, 4, 5, 18, 46, 19), 15.0), (datetime.datetime(2221, 4, 5, 18, 47, 19), 14.9322033898305), (datetime.datetime(2221, 4, 5, 18, 48, 19), 15.5762711864407), (datetime.datetime(2221, 4, 5, 18, 49, 19), 15.0172413793103), (datetime.datetime(2221, 4, 5, 18, 50, 19), 15.2542372881356), (datetime.datetime(2221, 4, 5, 18, 51, 19), 16.3275862068966), (datetime.datetime(2221, 4, 5, 18, 52, 19), 15.8135593220339), (datetime.datetime(2221, 4, 5, 18, 53, 19), 15.6610169491525), (datetime.datetime(2221, 4, 5, 18, 54, 19), 14.8103448275862), (datetime.datetime(2221, 4, 5, 18, 55, 19), 14.864406779661), (datetime.datetime(2221, 4, 5, 18, 56, 19), 14.7241379310345), (datetime.datetime(2221, 4, 5, 18, 57, 19), 14.3220338983051), (datetime.datetime(2221, 4, 5, 18, 58, 19), 15.0), (datetime.datetime(2221, 4, 5, 18, 59, 19), 14.406779661017), (datetime.datetime(2221, 4, 5, 19, 0, 19), 14.0), (datetime.datetime(2221, 4, 5, 19, 1, 19), 14.2068965517241), (datetime.datetime(2221, 4, 5, 19, 2, 19), 14.1864406779661), (datetime.datetime(2221, 4, 5, 19, 3, 19), 14.8793103448276), (datetime.datetime(2221, 4, 5, 19, 4, 19), 14.406779661017), (datetime.datetime(2221, 4, 5, 19, 5, 19), 14.4237288135593), (datetime.datetime(2221, 4, 5, 19, 6, 19), 14.8965517241379), (datetime.datetime(2221, 4, 5, 19, 7, 19), 16.0677966101695), (datetime.datetime(2221, 4, 5, 19, 8, 19), 15.7068965517241), (datetime.datetime(2221, 4, 5, 19, 9, 19), 14.5762711864407), (datetime.datetime(2221, 4, 5, 19, 10, 19), 13.8813559322034), (datetime.datetime(2221, 4, 5, 19, 11, 19), 12.2586206896552), (datetime.datetime(2221, 4, 5, 19, 12, 19), 15.0), (datetime.datetime(2221, 4, 5, 19, 13, 19), 14.0689655172414), (datetime.datetime(2221, 4, 5, 19, 14, 19), 13.8474576271186), (datetime.datetime(2221, 4, 5, 19, 15, 19), 13.864406779661), (datetime.datetime(2221, 4, 5, 19, 16, 19), 14.3103448275862), (datetime.datetime(2221, 4, 5, 19, 17, 19), 13.7966101694915), (datetime.datetime(2221, 4, 5, 19, 18, 19), 13.0172413793103), (datetime.datetime(2221, 4, 5, 19, 19, 19), 13.6271186440678), (datetime.datetime(2221, 4, 5, 19, 20, 19), 15.4237288135593), (datetime.datetime(2221, 4, 5, 19, 21, 19), 13.9310344827586), (datetime.datetime(2221, 4, 5, 19, 22, 19), 13.1525423728814), (datetime.datetime(2221, 4, 5, 19, 23, 19), 12.7758620689655), (datetime.datetime(2221, 4, 5, 19, 24, 19), 13.7796610169492), (datetime.datetime(2221, 4, 5, 19, 25, 19), 13.2758620689655), (datetime.datetime(2221, 4, 5, 19, 26, 19), 13.7118644067797), (datetime.datetime(2221, 4, 5, 19, 27, 19), 12.9152542372881), (datetime.datetime(2221, 4, 5, 19, 28, 19), 13.448275862069), (datetime.datetime(2221, 4, 5, 19, 29, 19), 13.9322033898305), (datetime.datetime(2221, 4, 5, 19, 30, 19), 13.0862068965517), (datetime.datetime(2221, 4, 5, 19, 31, 19), 12.5423728813559), (datetime.datetime(2221, 4, 5, 19, 32, 19), 13.1864406779661), (datetime.datetime(2221, 4, 5, 19, 33, 19), 12.8793103448276), (datetime.datetime(2221, 4, 5, 19, 34, 19), 12.9322033898305), (datetime.datetime(2221, 4, 5, 19, 35, 19), 12.8103448275862), (datetime.datetime(2221, 4, 5, 19, 36, 19), 14.6949152542373), (datetime.datetime(2221, 4, 5, 19, 37, 19), 15.3559322033898), (datetime.datetime(2221, 4, 5, 19, 38, 19), 13.0172413793103), (datetime.datetime(2221, 4, 5, 19, 39, 19), 15.0), (datetime.datetime(2221, 4, 5, 19, 40, 19), 14.7241379310345), (datetime.datetime(2221, 4, 5, 19, 41, 19), 13.9661016949153), (datetime.datetime(2221, 4, 5, 19, 42, 19), 13.5593220338983), (datetime.datetime(2221, 4, 5, 19, 43, 19), 13.8448275862069), (datetime.datetime(2221, 4, 5, 19, 44, 19), 13.3728813559322), (datetime.datetime(2221, 4, 5, 19, 45, 19), 13.1724137931034), (datetime.datetime(2221, 4, 5, 19, 46, 19), 13.2881355932203), (datetime.datetime(2221, 4, 5, 19, 47, 19), 14.7796610169492), (datetime.datetime(2221, 4, 5, 19, 48, 19), 14.7413793103448), (datetime.datetime(2221, 4, 5, 19, 49, 19), 14.0338983050847), (datetime.datetime(2221, 4, 5, 19, 50, 19), 14.8793103448276), (datetime.datetime(2221, 4, 5, 19, 51, 19), 14.0338983050847), (datetime.datetime(2221, 4, 5, 19, 52, 19), 13.4237288135593), (datetime.datetime(2221, 4, 5, 19, 53, 19), 14.6034482758621), (datetime.datetime(2221, 4, 5, 19, 54, 19), 14.864406779661), (datetime.datetime(2221, 4, 5, 19, 55, 19), 14.5862068965517), (datetime.datetime(2221, 4, 5, 19, 56, 19), 14.3559322033898), (datetime.datetime(2221, 4, 5, 19, 57, 19), 13.6610169491525), (datetime.datetime(2221, 4, 5, 19, 58, 19), 14.8448275862069), (datetime.datetime(2221, 4, 5, 19, 59, 19), 14.0), (datetime.datetime(2221, 4, 5, 20, 0, 19), 14.3620689655172), (datetime.datetime(2221, 4, 5, 20, 1, 19), 14.3898305084746), (datetime.datetime(2221, 4, 5, 20, 2, 19), 14.5), (datetime.datetime(2221, 4, 5, 20, 3, 19), 14.4406779661017), (datetime.datetime(2221, 4, 5, 20, 4, 19), 15.5593220338983), (datetime.datetime(2221, 4, 5, 20, 5, 19), 14.6034482758621), (datetime.datetime(2221, 4, 5, 20, 6, 19), 14.6610169491525), (datetime.datetime(2221, 4, 5, 20, 7, 19), 14.5172413793103), (datetime.datetime(2221, 4, 5, 20, 8, 19), 14.5423728813559), (datetime.datetime(2221, 4, 5, 20, 9, 19), 14.0), (datetime.datetime(2221, 4, 5, 20, 10, 19), 14.9137931034483), (datetime.datetime(2221, 4, 5, 20, 11, 19), 14.5084745762712), (datetime.datetime(2221, 4, 5, 20, 12, 19), 13.5), (datetime.datetime(2221, 4, 5, 20, 13, 19), 15.5932203389831), (datetime.datetime(2221, 4, 5, 20, 14, 19), 16.0), (datetime.datetime(2221, 4, 5, 20, 15, 19), 14.9827586206897), (datetime.datetime(2221, 4, 5, 20, 16, 19), 15.1864406779661), (datetime.datetime(2221, 4, 5, 20, 17, 19), 15.0), (datetime.datetime(2221, 4, 5, 20, 18, 19), 14.7796610169492), (datetime.datetime(2221, 4, 5, 20, 19, 19), 15.1724137931034), (datetime.datetime(2221, 4, 5, 20, 20, 19), 15.6949152542373), (datetime.datetime(2221, 4, 5, 20, 21, 19), 16.4237288135593), (datetime.datetime(2221, 4, 5, 20, 22, 19), 15.0), (datetime.datetime(2221, 4, 5, 20, 23, 19), 14.728813559322), (datetime.datetime(2221, 4, 5, 20, 24, 19), 14.0), (datetime.datetime(2221, 4, 5, 20, 25, 19), 14.0), (datetime.datetime(2221, 4, 5, 20, 26, 19), 14.1016949152542), (datetime.datetime(2221, 4, 5, 20, 27, 19), 15.0), (datetime.datetime(2221, 4, 5, 20, 28, 19), 15.2033898305085), (datetime.datetime(2221, 4, 5, 20, 29, 19), 14.4237288135593), (datetime.datetime(2221, 4, 5, 20, 30, 19), 14.0344827586207), (datetime.datetime(2221, 4, 5, 20, 31, 19), 14.8813559322034), (datetime.datetime(2221, 4, 5, 20, 32, 19), 13.9137931034483), (datetime.datetime(2221, 4, 5, 20, 33, 19), 13.728813559322), (datetime.datetime(2221, 4, 5, 20, 34, 19), 14.4655172413793), (datetime.datetime(2221, 4, 5, 20, 35, 19), 15.0), (datetime.datetime(2221, 4, 5, 20, 36, 19), 15.0), (datetime.datetime(2221, 4, 5, 20, 37, 19), 14.9310344827586), (datetime.datetime(2221, 4, 5, 20, 38, 19), 14.0338983050847), (datetime.datetime(2221, 4, 5, 20, 39, 19), 15.1724137931034), (datetime.datetime(2221, 4, 5, 20, 40, 19), 15.6610169491525), (datetime.datetime(2221, 4, 5, 20, 41, 19), 18.0677966101695), (datetime.datetime(2221, 4, 5, 20, 42, 19), 14.8793103448276), (datetime.datetime(2221, 4, 5, 20, 43, 19), 16.6610169491525), (datetime.datetime(2221, 4, 5, 20, 44, 19), 15.8965517241379), (datetime.datetime(2221, 4, 5, 20, 45, 19), 14.9491525423729), (datetime.datetime(2221, 4, 5, 20, 46, 19), 14.6440677966102)]
temperature = [(datetime.datetime(2221, 4, 5, 16, 49, 19), 35.22222222222222), (datetime.datetime(2221, 4, 5, 17, 25, 19), 34.72222222222222), (datetime.datetime(2221, 4, 5, 17, 57, 19), 33.22222222222222), (datetime.datetime(2221, 4, 5, 18, 2, 19), 33.611111111111114), (datetime.datetime(2221, 4, 5, 18, 7, 19), 33.77777777777778), (datetime.datetime(2221, 4, 5, 18, 12, 19), 34.0), (datetime.datetime(2221, 4, 5, 18, 17, 19), 34.111111111111114), (datetime.datetime(2221, 4, 5, 18, 27, 19), 34.22222222222222), (datetime.datetime(2221, 4, 5, 18, 37, 19), 34.27777777777778), (datetime.datetime(2221, 4, 5, 18, 42, 19), 34.388888888888886), (datetime.datetime(2221, 4, 5, 18, 47, 19), 34.388888888888886), (datetime.datetime(2221, 4, 5, 18, 52, 19), 34.388888888888886), (datetime.datetime(2221, 4, 5, 18, 57, 19), 34.5), (datetime.datetime(2221, 4, 5, 19, 2, 19), 34.611111111111114), (datetime.datetime(2221, 4, 5, 19, 7, 19), 34.611111111111114), (datetime.datetime(2221, 4, 5, 19, 12, 19), 34.72222222222222), (datetime.datetime(2221, 4, 5, 19, 22, 19), 34.77777777777778), (datetime.datetime(2221, 4, 5, 19, 27, 19), 34.77777777777778), (datetime.datetime(2221, 4, 5, 19, 32, 19), 34.888888888888886), (datetime.datetime(2221, 4, 5, 19, 37, 19), 34.888888888888886), (datetime.datetime(2221, 4, 5, 19, 48, 19), 35.111111111111114), (datetime.datetime(2221, 4, 5, 19, 57, 19), 35.22222222222222), (datetime.datetime(2221, 4, 5, 20, 7, 19), 35.27777777777778), (datetime.datetime(2221, 4, 5, 20, 12, 19), 35.27777777777778), (datetime.datetime(2221, 4, 5, 20, 17, 19), 35.388888888888886), (datetime.datetime(2221, 4, 5, 20, 23, 19), 35.5), (datetime.datetime(2221, 4, 5, 20, 37, 19), 35.611111111111114), (datetime.datetime(2221, 4, 5, 20, 42, 19), 35.72222222222222), (datetime.datetime(2221, 4, 5, 20, 46, 19), 35.72222222222222)]
# Previous Results
shock_index = 1.125
shock_index_interpretation = 'HIGH (1.12), significantly above normal (0.5-0.7). Suggests decompensated shock, immediate intervention needed.'
map_value = 51.7
map_interpretation = 'LOW (52 mmHg), below critical threshold of 65 mmHg. Indicates inadequate organ perfusion pressure.'
pulse_pressure = 23.0
qsofa_score = 2
qsofa_interpretation = 'High Risk (Score 2/3). Criteria met: SBP=67, RR=22. Associated with poor outcomes in sepsis.'
sirs = 1
spo2_trend = {'first': np.float64(97.0), 'last': np.float64(99.0), 'min': 72.1, 'mean': 98.5, 'slope': np.float64(0.0221), 'r_squared': np.float64(0.047), 'trend_pct': np.float64(3.21)}
hr_volatility = {'dispersion_ms': 34.44, 'rmssd_ms': 24.46, 'hr_std_bpm': 2.88, 'hr_range_bpm': 15.2, 'n_samples': 239, 'data_density': 'moderate'}
triage_vital_panel = 'Attached'

# --- Generated Code Starts Here ---
import numpy as np
from datetime import datetime
time_points_sbp = [item[0] for item in systolic_bp]
values_sbp = [item[1] for item in systolic_bp]
time_points_map = [item[0] for item in [(t, map_value) for t, _ in heart_rate]]
values_map = [map_value] * len(heart_rate)
plt.figure(figsize=(12, 6))
plt.plot(time_points_sbp, values_sbp, label='Systolic BP (mmHg)', marker='o', linestyle='-')
plt.plot(time_points_map, values_map, label='Mean Arterial Pressure (mmHg)', marker='x', linestyle='--')
plt.xlabel('Time')
plt.ylabel('Pressure (mmHg)')
plt.title('Systolic BP and MAP Trend')
plt.legend()
plt.grid(True)
plt.xticks(rotation=45)
plt.tight_layout()
save_plot('sbp_map_trend.png')

plt.close()
